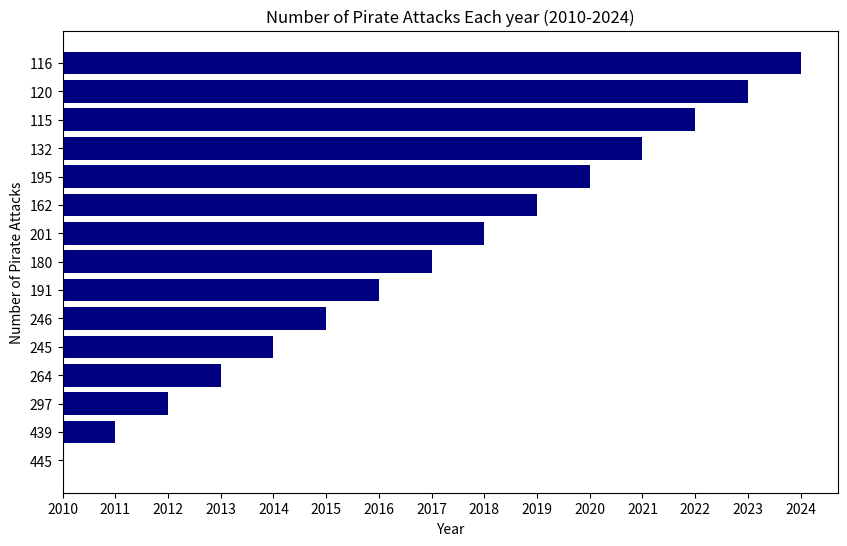

Write the Python code that produced this figure.
import pandas as pd
import matplotlib.pyplot as plt

pirate_attack_data = {
    "Number of Pirate Attacks": ["445", "439", "297", "264", "245", "246", "191", "180", "201", "162", "195", "132", "115", "120", "116"],
    "Year": ["2010", "2011", "2012", "2013", "2014", "2015", "2016", "2017", "2018", "2019", "2020", "2021", "2022", "2023", "2024"]
}

df = pd.DataFrame(pirate_attack_data)

plt.figure(figsize=(10, 6))
bars = plt.barh(df["Number of Pirate Attacks"], df["Year"], color="Navy")

plt.xlabel("Year")
plt.ylabel("Number of Pirate Attacks")
plt.title("Number of Pirate Attacks Each year (2010-2024)")

plt.show()